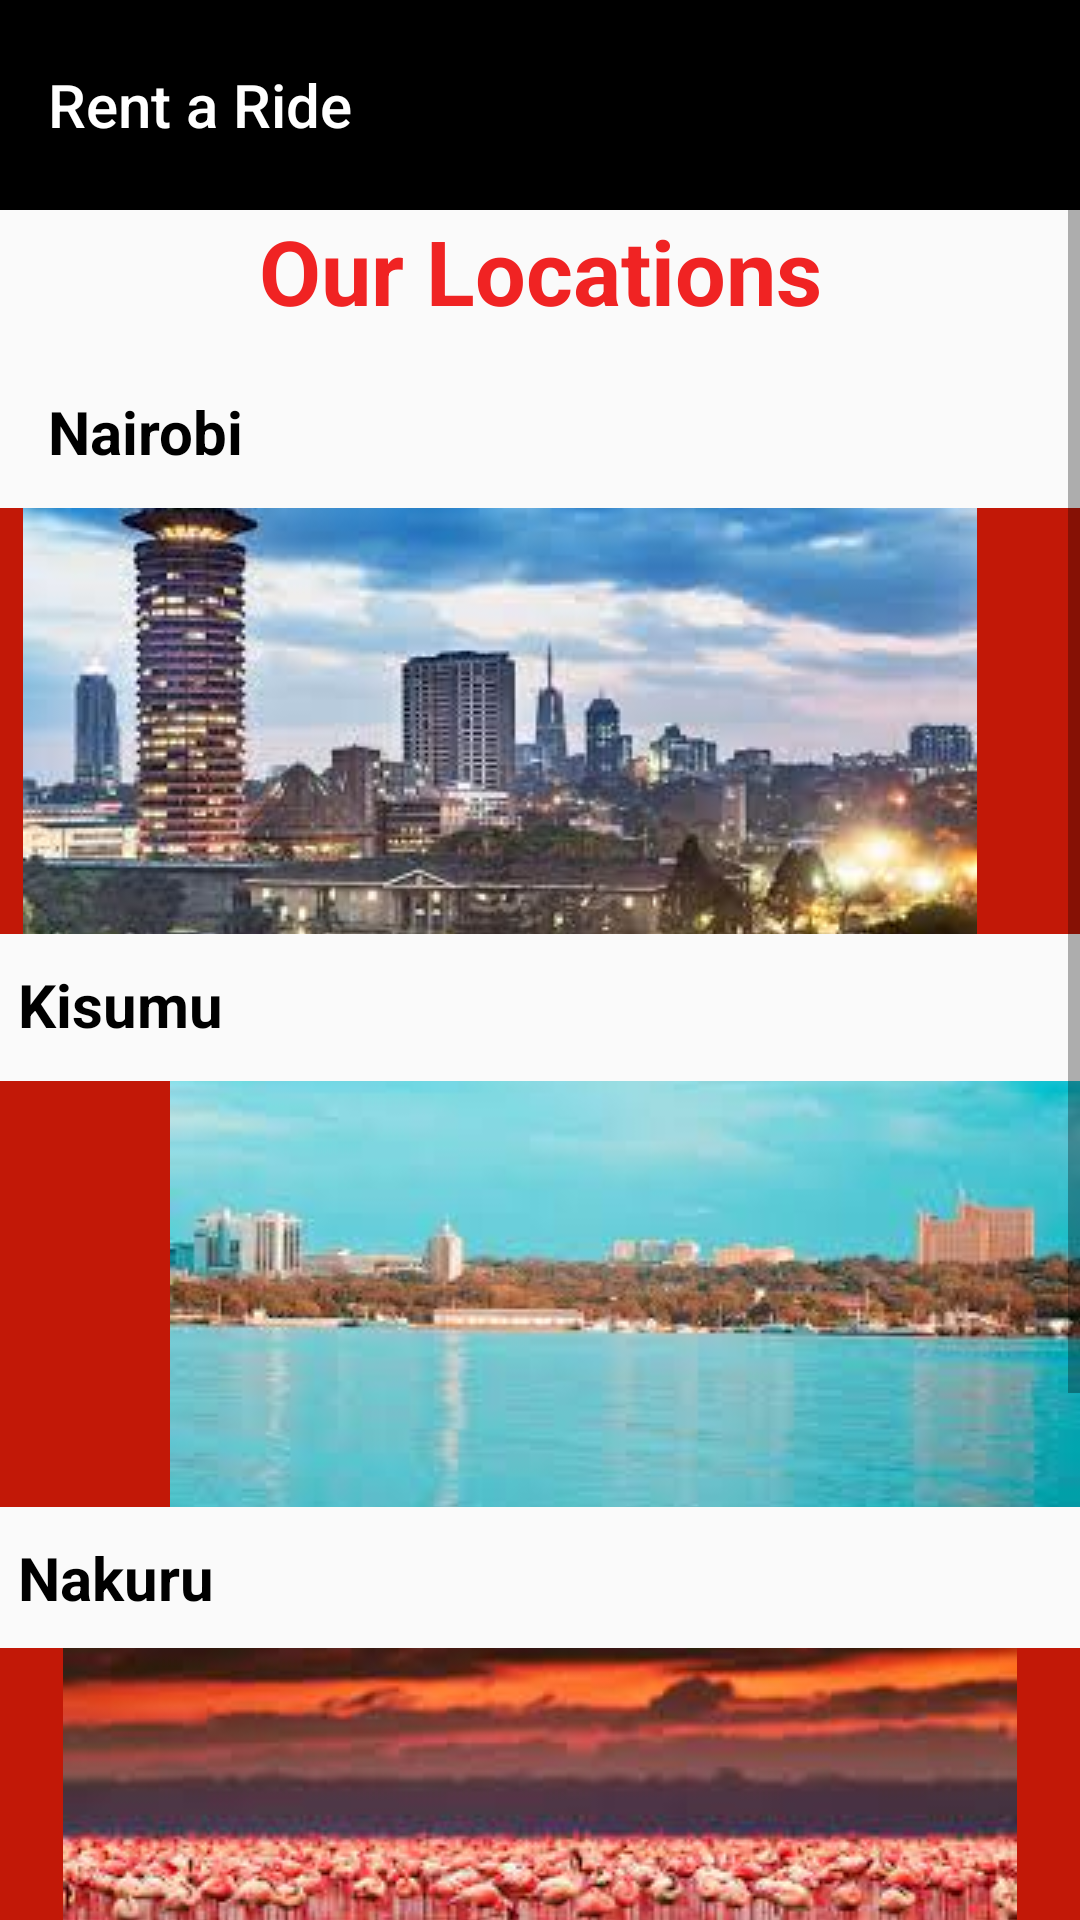

Write the Android layout XML for this screen, with the resource values it uses.
<!-- AndroidManifest.xml: application theme Theme.RentARide -->
<!-- res/layout/activity_home.xml -->
<?xml version="1.0" encoding="utf-8"?>
<ScrollView xmlns:android="http://schemas.android.com/apk/res/android"
    xmlns:app="http://schemas.android.com/apk/res-auto"
    xmlns:tools="http://schemas.android.com/tools"
    android:layout_width="match_parent"
    android:layout_height="wrap_content"
    tools:context=".home">


    <androidx.constraintlayout.widget.ConstraintLayout
        android:layout_width="match_parent"
        android:layout_height="wrap_content">

        <TextView
            android:id="@+id/textView23"
            android:layout_width="wrap_content"
            android:layout_height="wrap_content"
            android:layout_marginStart="112dp"
            android:layout_marginLeft="112dp"
            android:layout_marginEnd="112dp"
            android:textStyle="bold"
            android:layout_marginRight="112dp"
            android:text="@string/title_location"
            android:textColor="@color/red"
            android:textSize="30sp"
            app:layout_constraintEnd_toEndOf="parent"
            app:layout_constraintStart_toStartOf="parent"
            app:layout_constraintTop_toBottomOf="@id/toolbar" />

        <androidx.appcompat.widget.Toolbar
            android:id="@+id/toolbar"
            android:layout_width="match_parent"
            android:layout_height="70dp"
            android:background="@color/black"
            android:minHeight="?attr/actionBarSize"
            app:layout_constraintEnd_toEndOf="parent"
            app:layout_constraintStart_toStartOf="parent"
            app:layout_constraintTop_toTopOf="parent"
            app:title="@string/app_name"
            app:titleTextColor="@color/white">

        </androidx.appcompat.widget.Toolbar>


        <ImageButton
            android:id="@+id/btnNairobi"
            android:layout_width="406dp"
            android:layout_height="142dp"
            android:layout_marginTop="12dp"
            android:background="@color/chilired"
            android:contentDescription="@string/content_desc_btnnai"
            app:layout_constraintEnd_toEndOf="parent"
            app:layout_constraintHorizontal_bias="0.8"
            app:layout_constraintStart_toStartOf="parent"
            app:layout_constraintTop_toBottomOf="@+id/textView16"
            app:srcCompat="@drawable/nai" />

        <ImageButton
            android:id="@+id/btnkisumu"
            android:layout_width="417dp"
            android:layout_height="142dp"
            android:layout_marginTop="12dp"
            android:background="@color/chilired"
            android:contentDescription="@string/btnkis"
            app:layout_constraintEnd_toEndOf="parent"
            app:layout_constraintHorizontal_bias="0.0"
            app:layout_constraintStart_toStartOf="parent"
            app:layout_constraintTop_toBottomOf="@+id/textView17"

            app:srcCompat="@drawable/kis" />

        <TextView
            android:id="@+id/textView16"
            android:layout_width="wrap_content"
            android:layout_height="wrap_content"
            android:layout_marginStart="16dp"
            android:layout_marginLeft="16dp"
            android:layout_marginTop="20dp"
            android:layout_marginBottom="33dp"
            android:text="@string/town1"
            android:textColor="@color/black"
            android:textSize="20sp"
            android:textStyle="bold"
            app:layout_constraintBottom_toTopOf="@+id/btnNairobi"
            app:layout_constraintStart_toStartOf="parent"
            app:layout_constraintTop_toBottomOf="@id/textView23" />

        <TextView
            android:id="@+id/textView17"
            android:layout_width="wrap_content"
            android:layout_height="wrap_content"
            android:layout_marginStart="6dp"
            android:layout_marginLeft="6dp"
            android:layout_marginTop="10dp"
            android:text="@string/Town2"
            android:textColor="@color/black"
            android:textSize="20sp"
            android:textStyle="bold"
            app:layout_constraintStart_toStartOf="parent"
            app:layout_constraintTop_toBottomOf="@+id/btnNairobi" />

        <TextView
            android:id="@+id/textView18"
            android:layout_width="wrap_content"
            android:layout_height="wrap_content"
            android:layout_marginStart="6dp"
            android:layout_marginLeft="6dp"
            android:layout_marginTop="10dp"
            android:text="@string/town3"
            android:textColor="@color/black"
            android:textSize="20sp"
            android:textStyle="bold"
            app:layout_constraintStart_toStartOf="parent"
            app:layout_constraintTop_toBottomOf="@+id/btnkisumu" />

        <ImageButton
            android:id="@+id/btnNakuru"
            android:layout_width="match_parent"
            android:layout_height="142dp"
            android:layout_marginTop="10dp"
            android:background="@color/chilired"
            android:contentDescription="@string/btnnaks"
            app:layout_constraintTop_toBottomOf="@+id/textView18"
            app:srcCompat="@drawable/naks"
            tools:layout_editor_absoluteX="16dp" />

        <TextView
            android:id="@+id/textView19"
            android:layout_width="wrap_content"
            android:layout_height="wrap_content"
            android:layout_marginStart="6dp"
            android:layout_marginLeft="6dp"
            android:layout_marginTop="10dp"
            android:text="@string/town4"
            android:textColor="@color/black"
            android:textSize="20sp"
            android:textStyle="bold"
            app:layout_constraintStart_toStartOf="parent"
            app:layout_constraintTop_toBottomOf="@id/btnNakuru" />

        <ImageButton
            android:id="@+id/btnmombasa"
            android:layout_width="match_parent"
            android:layout_height="142dp"
            android:layout_marginTop="12dp"
            android:background="@color/chilired"
            android:contentDescription="@string/btnnaks"
            app:layout_constraintTop_toBottomOf="@+id/textView19"
            app:srcCompat="@drawable/mom2"
            tools:layout_editor_absoluteX="16dp" />


    </androidx.constraintlayout.widget.ConstraintLayout>
</ScrollView>
<!-- resources referenced by this layout -->
<resources>
  <color name="black">#FF000000</color>
  <color name="chilired">#C21807</color>
  <color name="red">#f02323</color>
  <color name="white">#FFFFFFFF</color>
  <!-- drawable kis: jpg bitmap (drawable, 5986 bytes) -->
  <!-- drawable mom2: jpg bitmap (drawable, 10710 bytes) -->
  <!-- drawable nai: jpg bitmap (drawable, 10336 bytes) -->
  <!-- drawable naks: jpg bitmap (drawable, 8727 bytes) -->
  <string name="Town2">Kisumu</string>
  <string name="app_name">Rent a Ride</string>
  <string name="btnkis">btnkis</string>
  <string name="btnnaks">btnNaks</string>
  <string name="content_desc_btnnai">btnNai</string>
  <string name="title_location">Our Locations</string>
  <string name="town1">Nairobi</string>
  <string name="town3">Nakuru</string>
  <string name="town4">Mombasa</string>
  <style name="Theme.RentARide" parent="Theme.AppCompat.Light.NoActionBar">
          
          <item name="colorPrimary">@color/purple_500</item>
          <item name="colorPrimaryDark">@color/purple_700</item>
          <item name="colorAccent">@color/teal_200</item>
          
      </style>
  <color name="purple_500">#FF6200EE</color>
  <color name="purple_700">#FF3700B3</color>
  <color name="teal_200">#FF03DAC5</color>
</resources>
